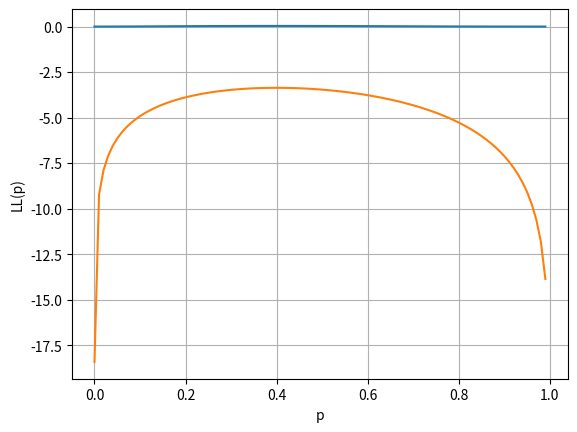

This chart was generated by the following Python code:
# -*- coding: utf-8 -*-
"""
[redacted]
"""

import matplotlib.pylab as plt
import numpy as np

# p 的範圍由 0.0 到 1,0, 間隔 0.01
p = np.arange(0.0, 1.0, 0.01)

# 計算概似函數 y 軸的值
L = np.power(p, 2) * np.power((1-p), 3)

plt.grid(True)
plt.plot(p, L)
plt.xlabel('p')
plt.ylabel('L(p)')
plt.show()


# p 的範圍由 0.0001 到 0.9999, 間隔 0.01
p = np.arange(0.0001, 0.9999, 0.01)

# 計算對數概似函數 y 軸的值
LL =2 * np.log(p) + 3 * np.log(1-p)

plt.grid(True)
plt.plot(p, LL)
plt.xlabel('p')
plt.ylabel('LL(p)')
plt.show()